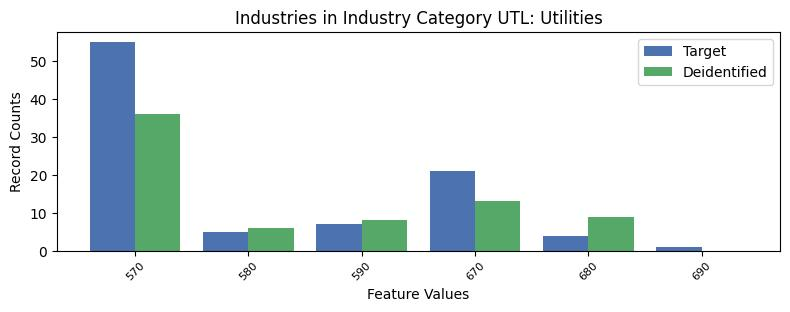

Source data for this figure (header and first rows):
, INDP, count_target, count_deidentified
0, 570, 55, 36.0
5, 580, 5, 6.0
2, 590, 7, 8.0
1, 670, 21, 13.0
3, 680, 4, 9.0
4, 690, 1, 0.0
